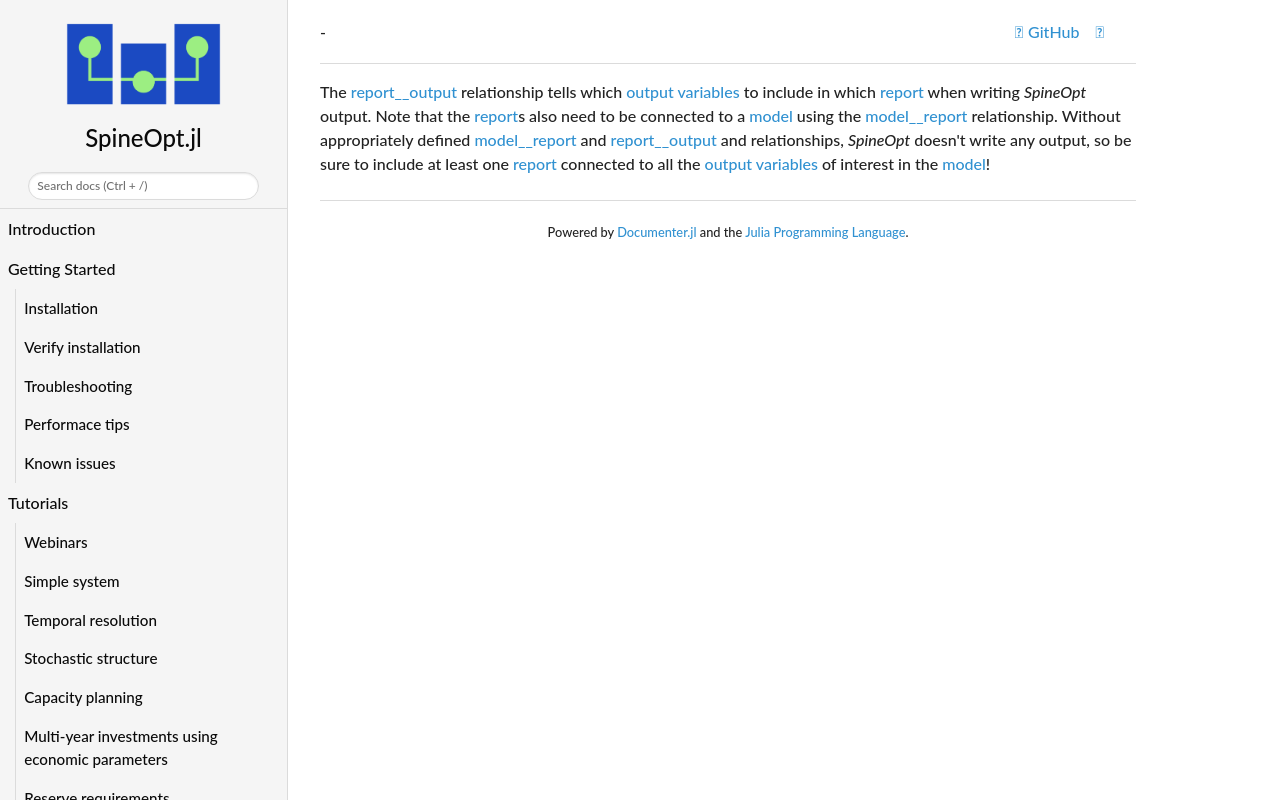

repository: spine-tools/SpineOpt.jl · page: dev/concept_reference/report__output/index.html · generator: mkdocs

The [report\_\_output](@ref) relationship tells which [output](@ref) [variables](@ref Variables) to include
in which [report](@ref) when writing *SpineOpt* output.
Note that the [report](@ref)s also need to be connected to a [model](@ref) using the [model\_\_report](@ref) relationship.
Without appropriately defined [model\_\_report](@ref) and [report\_\_output](@ref) and relationships,
*SpineOpt* doesn't write any output, so be sure to include at least one [report](@ref)
connected to all the [output](@ref) [variables](@ref Variables) of interest in the [model](@ref)!
